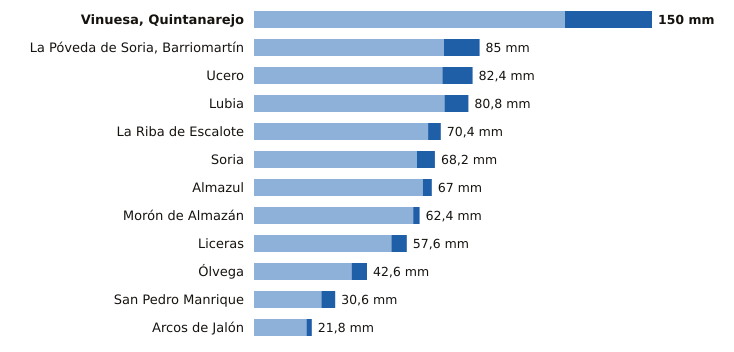

Source data for this figure (header and first rows):
estacion, provincia, indicativo, mm_6_dias_anteriores, mm_hoy, mm_7_dias, horas_de_hoy
Vinuesa, Quintanarejo, Soria, 2005Y, 117.2, 32.8, 150.0, 15
La Póveda de Soria, Barriomartín, Soria, 2017Y, 71.6, 13.4, 85.0, 12
Ucero, Soria, 2084Y, 71.0, 11.4, 82.4, 15
Lubia, Soria, 2044B, 71.8, 9.0, 80.8, 11
La Riba de Escalote, Soria, 2059B, 65.6, 4.8, 70.4, 15
Soria, Soria, 2030, 61.4, 6.8, 68.2, 15
Almazul, Soria, 9352A, 63.6, 3.4, 67.0, 14
Morón de Almazán, Soria, 2048A, 60.0, 2.4, 62.4, 14
Liceras, Soria, 2096B, 51.8, 5.8, 57.6, 11
Ólvega, Soria, 2296A, 36.8, 5.8, 42.6, 14
San Pedro Manrique, Soria, 9287A, 25.4, 5.2, 30.6, 14
Arcos de Jalón, Soria, 9344C, 19.8, 2.0, 21.8, 13
